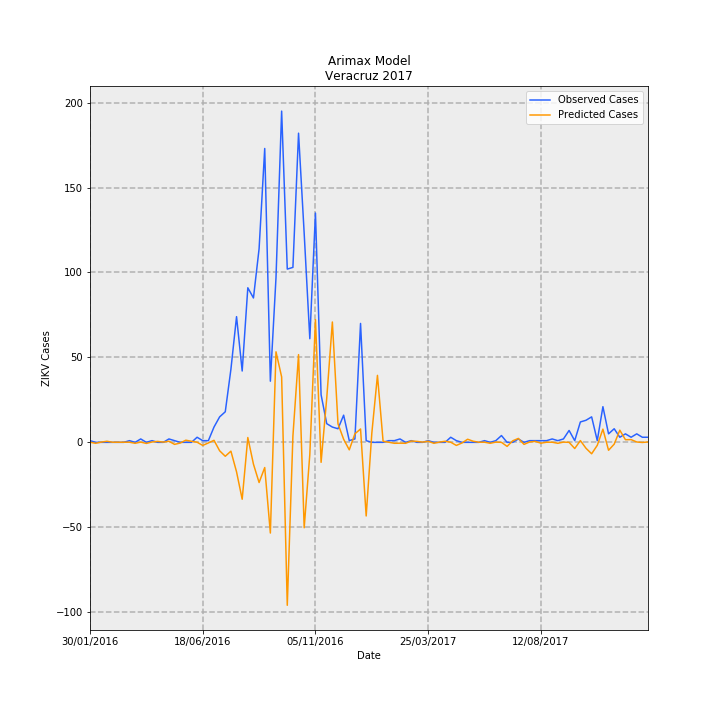

Source data for this figure (header and first rows):
Date, predictions_incidence, observed_incidence, Predicted Cases, Observed Cases, error
30/01/2016, 0.0009357, 0.01233, 0.07591, 1.0, 0.9241
06/02/2016, -0.006833, 0.0, -0.5543, 0.0, 0.5543
13/02/2016, 0.001785, 0.0, 0.1448, 0.0, -0.1448
20/02/2016, 0.007855, 0.0, 0.6372, 0.0, -0.6372
27/02/2016, 0.0009357, 0.0, 0.07591, 0.0, -0.07591
05/03/2016, 0.0009357, 0.0, 0.07591, 0.0, -0.07591
12/03/2016, 0.0009357, 0.0, 0.07591, 0.0, -0.07591
19/03/2016, 0.0009357, 0.01233, 0.07591, 1.0, 0.9241
26/03/2016, -0.006833, 0.0, -0.5543, 0.0, 0.5543
02/04/2016, 0.001785, 0.02465, 0.1448, 2.0, 1.855
09/04/2016, -0.007682, 0.0, -0.6232, 0.0, 0.6232
16/04/2016, 0.002634, 0.01233, 0.2137, 1.0, 0.7863
23/04/2016, 0.007005, 0.0, 0.5683, 0.0, -0.5683
30/04/2016, 0.001785, 0.0, 0.1448, 0.0, -0.1448
07/05/2016, 0.007855, 0.02465, 0.6372, 2.0, 1.363
14/05/2016, -0.0146, 0.01233, -1.184, 1.0, 2.184
21/05/2016, -0.005134, 0.0, -0.4165, 0.0, 0.4165
28/05/2016, 0.01562, 0.0, 1.267, 0.0, -1.267
04/06/2016, 0.007855, 0.0, 0.6372, 0.0, -0.6372
11/06/2016, 0.0009357, 0.03698, 0.07591, 3.0, 2.924
18/06/2016, -0.02237, 0.01233, -1.815, 1.0, 2.815
25/06/2016, -0.004285, 0.01233, -0.3476, 1.0, 1.348
02/07/2016, 0.01477, 0.1109, 1.199, 9.0, 7.801
09/07/2016, -0.06121, 0.1849, -4.966, 15, 19.97
16/07/2016, -0.101, 0.2219, -8.196, 18.0, 26.2
23/07/2016, -0.06388, 0.53, -5.182, 43, 48.18
30/07/2016, -0.214, 0.9122, -17.36, 74.0, 91.36
06/08/2016, -0.4129, 0.5177, -33.49, 42.0, 75.49
13/08/2016, 0.03503, 1.122, 2.842, 91.0, 88.16
20/08/2016, -0.1583, 1.048, -12.84, 85, 97.84
27/08/2016, -0.2915, 1.405, -23.65, 114.0, 137.6
03/09/2016, -0.1828, 2.133, -14.83, 173.0, 187.8
10/09/2016, -0.658, 0.4438, -53.38, 36.0, 89.38
17/09/2016, 0.657, 1.196, 53.3, 97.0, 43.7
24/09/2016, 0.475, 2.404, 38.53, 195.0, 156.5
01/10/2016, -1.182, 1.257, -95.92, 102.0, 197.9
08/10/2016, 0.04533, 1.27, 3.677, 103, 99.32
15/10/2016, 0.6366, 2.243, 51.65, 182.0, 130.4
22/10/2016, -0.6197, 1.516, -50.27, 123.0, 173.3
29/10/2016, -0.08733, 0.7519, -7.085, 61.0, 68.08
05/11/2016, 0.8908, 1.664, 72.27, 135.0, 62.73
12/11/2016, -0.1449, 0.3451, -11.76, 28, 39.76
19/11/2016, 0.3201, 0.1356, 25.97, 11.0, -14.97
26/11/2016, 0.8733, 0.1109, 70.85, 9.0, -61.85
03/12/2016, 0.1341, 0.09861, 10.88, 8.0, -2.878
10/12/2016, 0.02254, 0.1972, 1.829, 16.0, 14.17
17/12/2016, -0.05429, 0.01233, -4.404, 1.0, 5.404
24/12/2016, 0.06211, 0.02465, 5.039, 2.0, -3.039
31/12/2016, 0.09695, 0.8629, 7.865, 70.0, 62.13
07/01/2017, -0.5342, 0.01233, -43.34, 1.0, 44.34
14/01/2017, 0.06646, 0.0, 5.391, 0.0, -5.391
21/01/2017, 0.4861, 0.0, 39.44, 0.0, -39.44
28/01/2017, 0.007855, 0.0, 0.6372, 0.0, -0.6372
04/02/2017, 0.0009357, 0.01233, 0.07591, 1.0, 0.9241
11/02/2017, -0.006833, 0.01233, -0.5543, 1.0, 1.554
18/02/2017, -0.005983, 0.02465, -0.4854, 2.0, 2.485
25/02/2017, -0.006833, 0.0, -0.5543, 0.0, 0.5543
04/03/2017, 0.009553, 0.01233, 0.775, 1.0, 0.225
11/03/2017, 0.007005, 0.0, 0.5683, 0.0, -0.5683
18/03/2017, 0.001785, 0.0, 0.1448, 0.0, -0.1448
... 40 more rows
